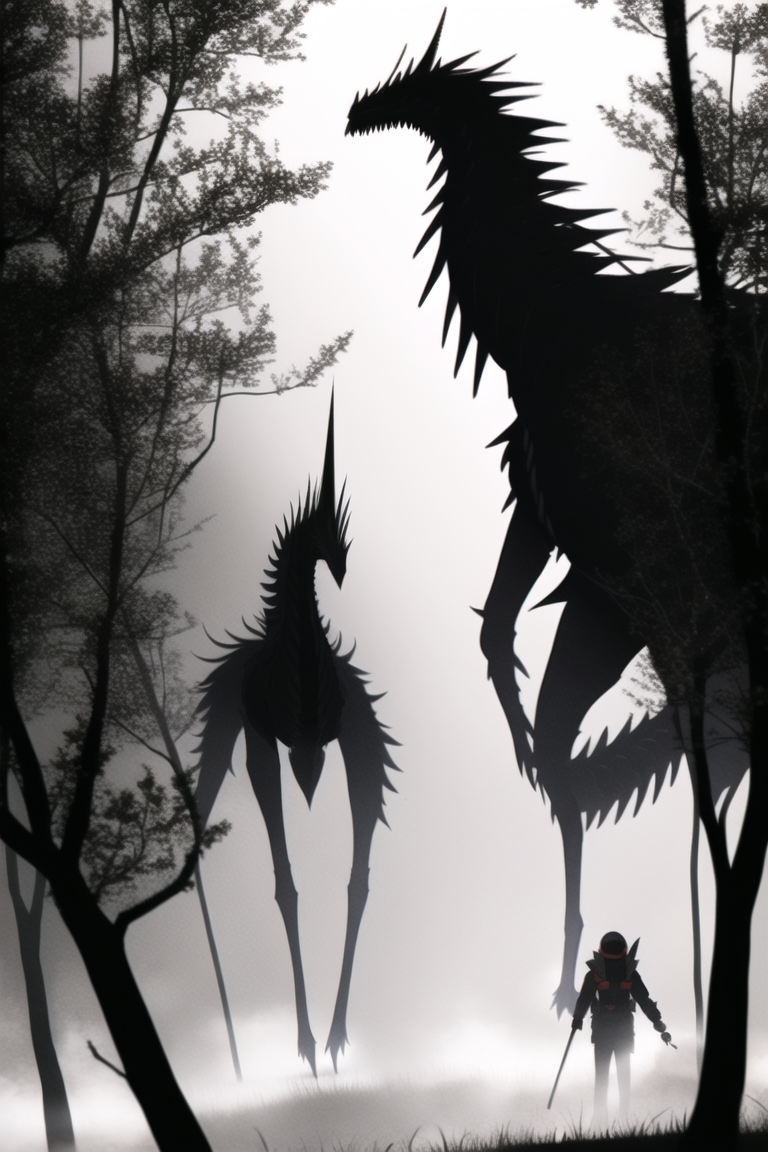
Generation parameters embedded in this image by NovelAI (PNG 'Description' and 'Comment' text chunks):
masterpiece, best quality, creature_have_armet black dragon_red multiple growing eyes_black lightning from the neck down, storm, ++ in silhouette forest
{"steps":50,"sampler":"k_euler_ancestral","seed":1926118293,"strength":0.2,"noise":0.0,"scale":11.0,"uc":"nsfw, lowres, bad anatomy, bad hands, text, error, missing fingers, extra digit, fewer digits, cropped, worst quality, low quality, normal quality, jpeg artifacts, signature, watermark, username, blurry, lowres, bad anatomy, bad hands, text, error, missing fingers, extra digit, fewer digits, cropped, worst quality, low quality, normal quality, jpeg artifacts, signature, watermark, username, blurry, lowres, bad anatomy, bad hands, text, error, missing fingers, extra digit, fewer digits, cropped, worst quality, low quality, normal quality, jpeg artifacts, signature, watermark, username, blurry, nsfw, lowres, bad anatomy, bad hands, text, error, missing fingers, extra digit, fewer digits, cropped, worst quality, low quality, normal quality, jpeg artifacts, signature, watermark, username, blurry, nsfw, lowres, bad anatomy, bad hands, Spectral anomalies of human anatomy, inaccurate limb, black hair"}